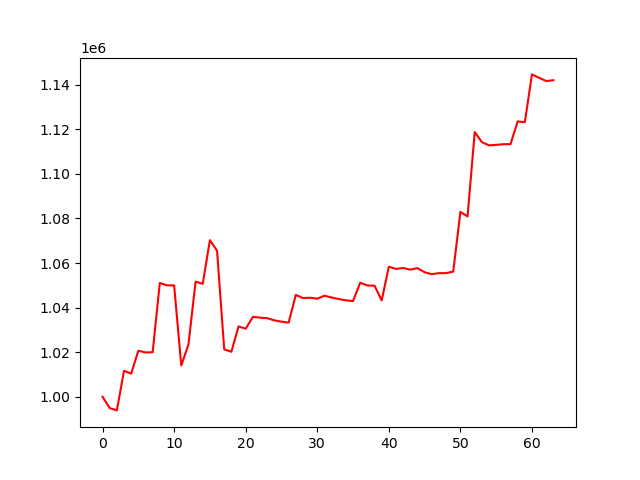

The table this chart was drawn from, first rows:
account_value, date, daily_return
1000000, 2023-04-05, 
994944, 2023-04-06, -0.005056
993890, 2023-04-10, -0.00106
1011660, 2023-04-11, 0.01788
1010392, 2023-04-12, -0.001253
1020640, 2023-04-13, 0.01014
1019900, 2023-04-14, -0.0007246
1019997, 2023-04-17, 9.512150478085957e-05
1051061, 2023-04-18, 0.03045
1049990, 2023-04-19, -0.001018
1049990, 2023-04-20, -2.8807881424786075e-07
1014051, 2023-04-21, -0.03423
1023378, 2023-04-24, 0.009198
1051667, 2023-04-25, 0.02764
1050669, 2023-04-26, -0.0009489
1070267, 2023-04-27, 0.01865
1065504, 2023-04-28, -0.00445
1021257, 2023-05-01, -0.04153
1020190, 2023-05-02, -0.001045
1031546, 2023-05-03, 0.01113
1030545, 2023-05-04, -0.0009699
1035839, 2023-05-05, 0.005136
1035504, 2023-05-08, -0.0003234
1035269, 2023-05-09, -0.0002269
1034299, 2023-05-10, -0.0009368
1033698, 2023-05-11, -0.0005811
1033258, 2023-05-12, -0.0004256
1045698, 2023-05-15, 0.01204
1044293, 2023-05-16, -0.001344
1044449, 2023-05-17, 0.0001493
1043993, 2023-05-18, -0.0004364
1045334, 2023-05-19, 0.001284
1044550, 2023-05-22, -0.0007494
1043852, 2023-05-23, -0.0006691
1043273, 2023-05-24, -0.0005542
1042962, 2023-05-25, -0.0002983
1051170, 2023-05-26, 0.00787
1049943, 2023-05-30, -0.001167
1049847, 2023-05-31, -9.14891982487509e-05
1043234, 2023-06-01, -0.006299
1058343, 2023-06-02, 0.01448
1057374, 2023-06-05, -0.0009153
1057768, 2023-06-06, 0.000372
1057041, 2023-06-07, -0.0006873
1057715, 2023-06-08, 0.0006376
1055870, 2023-06-09, -0.001744
1055010, 2023-06-12, -0.0008143
1055480, 2023-06-13, 0.0004453
1055473, 2023-06-14, -6.441533882073358e-06
1056189, 2023-06-15, 0.0006782
1082942, 2023-06-16, 0.02533
1080909, 2023-06-20, -0.001878
1118757, 2023-06-21, 0.03502
1114244, 2023-06-22, -0.004034
1112796, 2023-06-23, -0.0013
1113026, 2023-06-26, 0.0002068
1113316, 2023-06-27, 0.0002605
1113343, 2023-06-28, 2.4591598605683274e-05
1123560, 2023-06-29, 0.009177
1123188, 2023-06-30, -0.0003318
... 4 more rows
